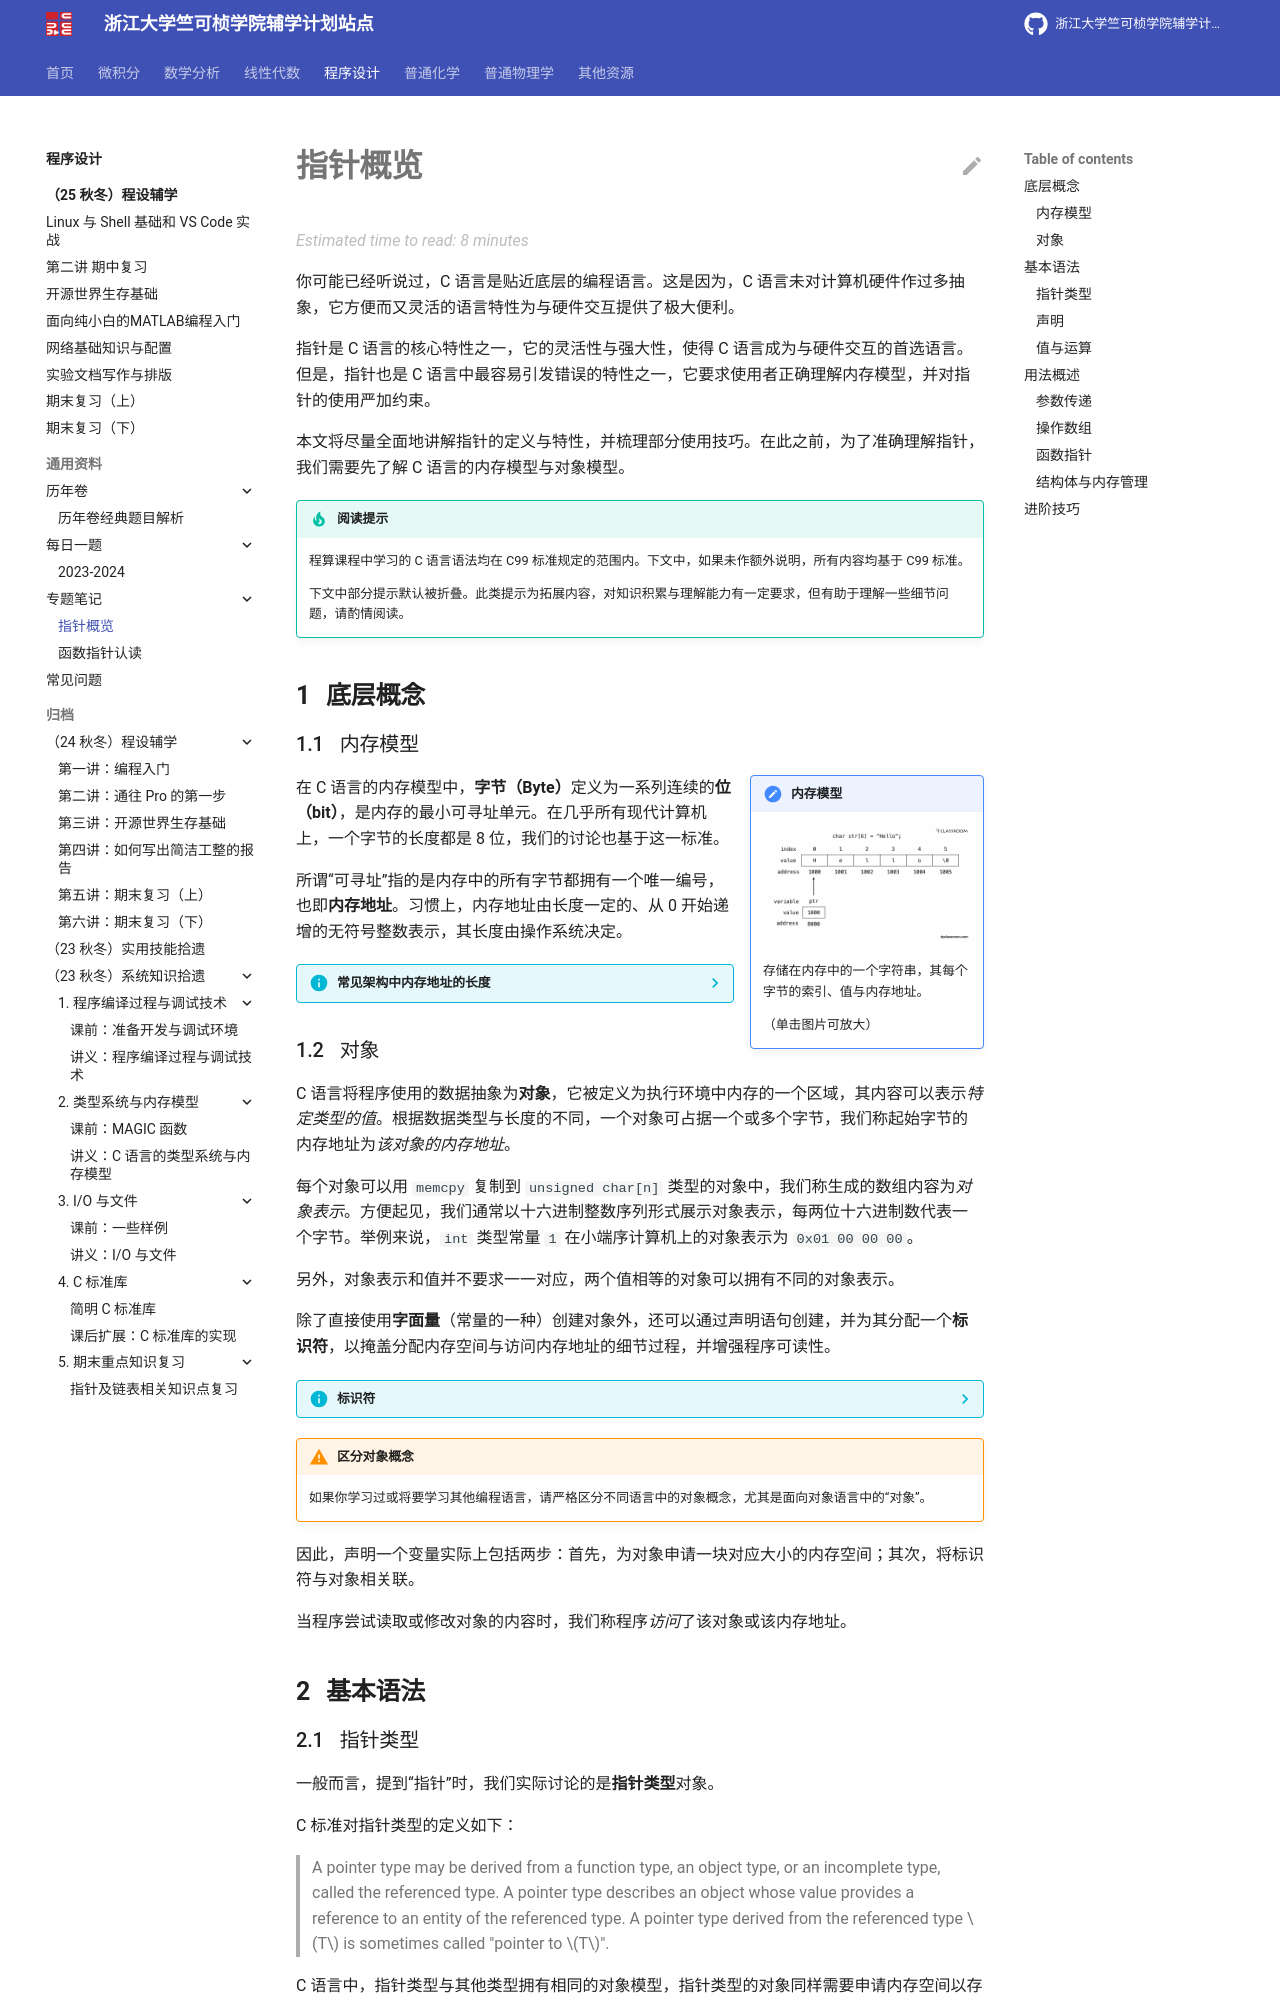

repository: ckc-agc/study-assist · page: programming/common/notes/pointers/index.html · generator: mkdocs

# 指针概览

你可能已经听说过，C 语言是贴近底层的编程语言。这是因为，C 语言未对计算机硬件作过多抽象，它方便而又灵活的语言特性为与硬件交互提供了极大便利。

指针是 C 语言的核心特性之一，它的灵活性与强大性，使得 C 语言成为与硬件交互的首选语言。但是，指针也是 C 语言中最容易引发错误的特性之一，它要求使用者正确理解内存模型，并对指针的使用严加约束。

本文将尽量全面地讲解指针的定义与特性，并梳理部分使用技巧。在此之前，为了准确理解指针，我们需要先了解 C 语言的内存模型与对象模型。

!!! tip "阅读提示"

    程算课程中学习的 C 语言语法均在 C99 标准规定的范围内。下文中，如果未作额外说明，所有内容均基于 C99 标准。

    下文中部分提示默认被折叠。此类提示为拓展内容，对知识积累与理解能力有一定要求，但有助于理解一些细节问题，请酌情阅读。

## 底层概念

### 内存模型

!!! note inline end "内存模型"

    ![](graph/pointers_addr.jpg)

    存储在内存中的一个字符串，其每个字节的索引、值与内存地址。
    
    （单击图片可放大）

在 C 语言的内存模型中，**字节（Byte）**定义为一系列连续的**位（bit）**，是内存的最小可寻址单元。在几乎所有现代计算机上，一个字节的长度都是 8 位，我们的讨论也基于这一标准。

所谓“可寻址”指的是内存中的所有字节都拥有一个唯一编号，也即**内存地址**。习惯上，内存地址由长度一定的、从 0 开始递增的无符号整数表示，其长度由操作系统决定。

??? info "常见架构中内存地址的长度"

    我们经常接触的处理器架构中，x86（又称 IA-32）架构使用 32 位长的内存地址，x86-64（又称 x64、AMD64、Intel 64）与 ARM64（又称 AArch64）架构使用 64 位长的内存地址。容易看出，x86 架构支持的最大内存空间只有 4 GB，而后两个架构支持的最大内存空间则远超前者。

### 对象

C 语言将程序使用的数据抽象为**对象**，它被定义为执行环境中内存的一个区域，其内容可以表示*特定类型的值*。根据数据类型与长度的不同，一个对象可占据一个或多个字节，我们称起始字节的内存地址为*该对象的内存地址*。

每个对象可以用 `memcpy` 复制到 `unsigned char[n]` 类型的对象中，我们称生成的数组内容为*对象表示*。方便起见，我们通常以十六进制整数序列形式展示对象表示，每两位十六进制数代表一个字节。举例来说，`int` 类型常量 `1` 在小端序计算机上的对象表示为 `0x01 00 00 00`。

另外，对象表示和值并不要求一一对应，两个值相等的对象可以拥有不同的对象表示。

除了直接使用**字面量**（常量的一种）创建对象外，还可以通过声明语句创建，并为其分配一个**标识符**，以掩盖分配内存空间与访问内存地址的细节过程，并增强程序可读性。

??? info "标识符"

    C 标准定义，标识符是数字、下划线、小写及大写拉丁字母的任意长度序列（不讨论 Unicode 字符）。合法的标识符必须以非数字字符开始，以区别于整数常量或浮点常量。

    > 标识符能指代下列类型的实体：
    >
    > - 对象
    > - 函数
    > - 标签（struct、union 或枚举）
    > - 结构体或联合体成员
    > - 枚举常量
    > - typedef 名
    > - 标号名
    > - 宏名
    > - 宏形参名
    >
    > 宏名或宏形参名以外的每个标识符都拥有作用域，并可以拥有链接。相同的标识符可以在程序的相异点指代相异实体。

    **关键字也属于标识符**，但它们被保留，不可在程序中声明。以一个或多个下划线开始的标识符也不应在程序中出现；根据约定，这些标识符应由库的内部实现使用。另外，还有一些标识符被指定保留，此处不再展开。

!!! warning "区分对象概念"

    如果你学习过或将要学习其他编程语言，请严格区分不同语言中的对象概念，尤其是面向对象语言中的“对象”。

因此，声明一个变量实际上包括两步：首先，为对象申请一块对应大小的内存空间；其次，将标识符与对象相关联。

当程序尝试读取或修改对象的内容时，我们称程序*访问*了该对象或该内存地址。

## 基本语法
